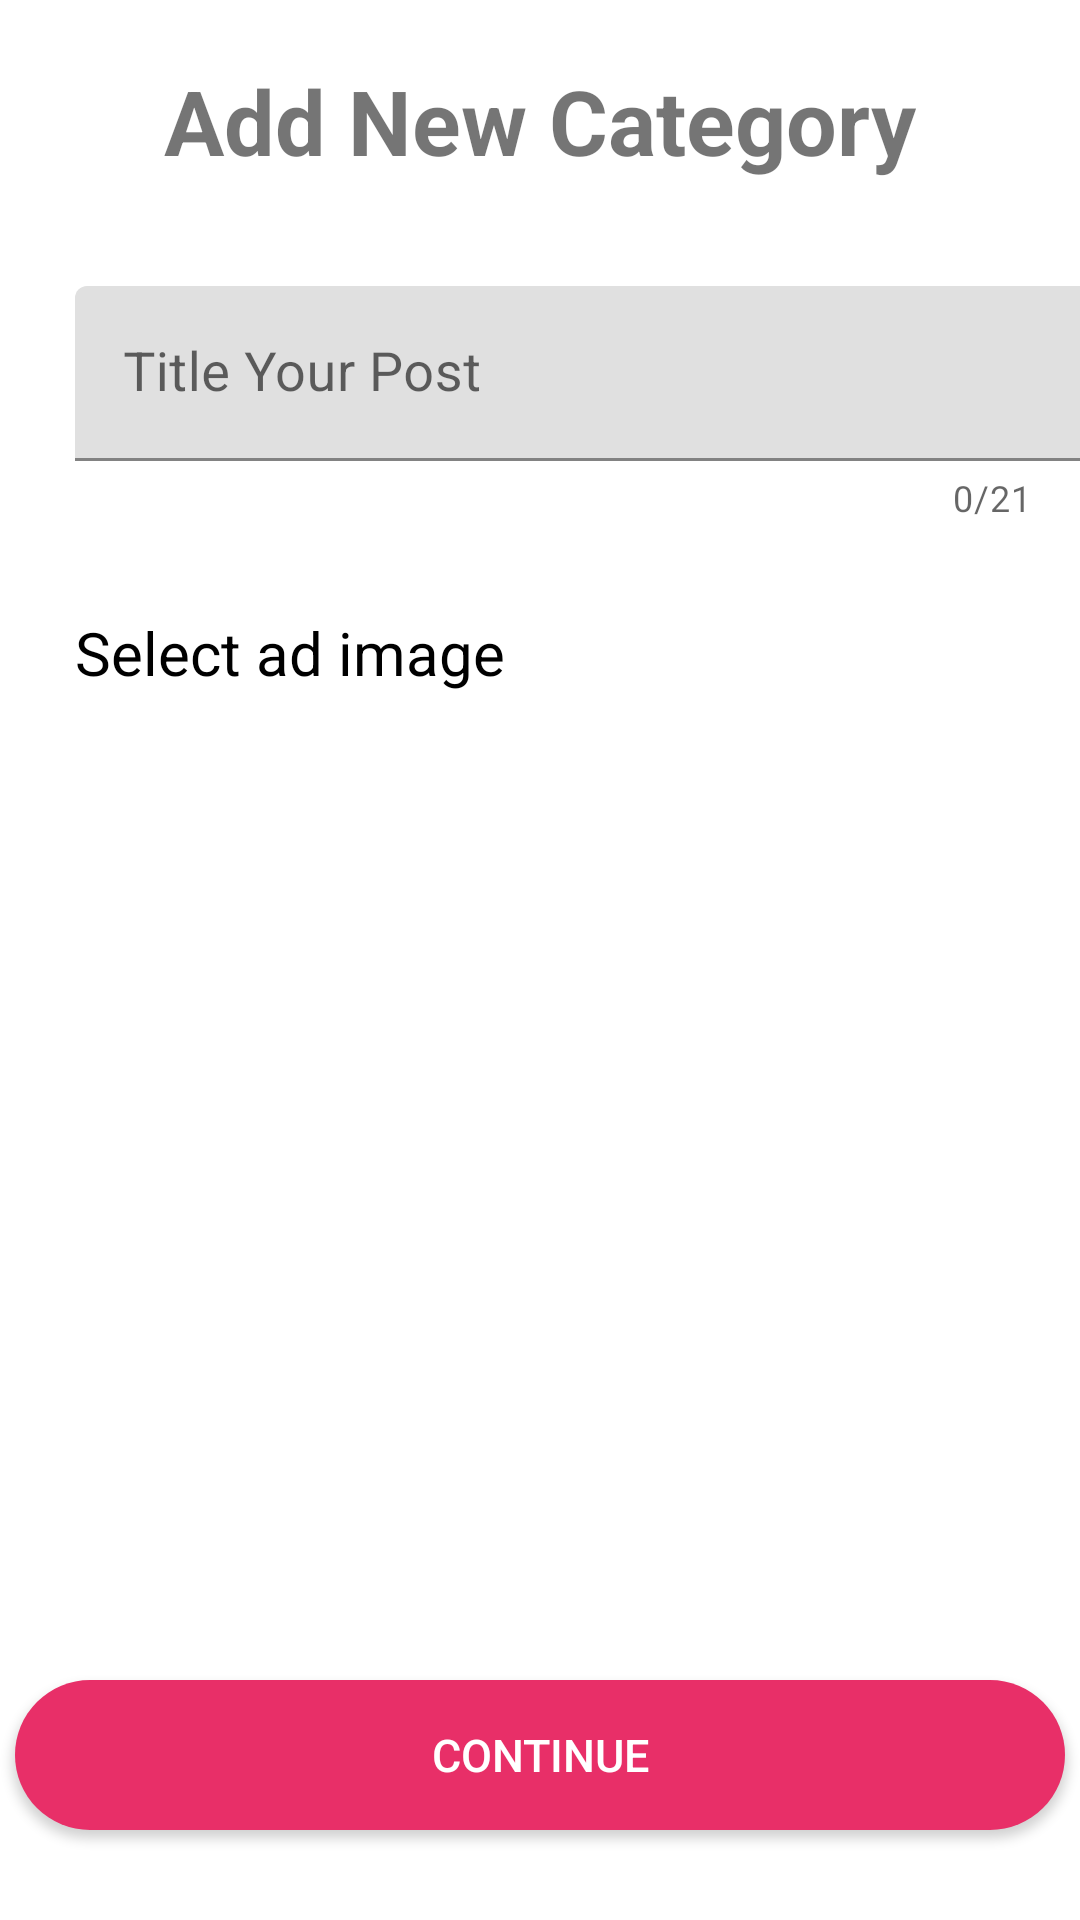

Android layout source for this screen:
<!-- AndroidManifest.xml: application theme AppTheme -->
<!-- res/layout/activity_add_category.xml -->
<?xml version="1.0" encoding="utf-8"?>

<RelativeLayout xmlns:android="http://schemas.android.com/apk/res/android"
    xmlns:app="http://schemas.android.com/apk/res-auto"
    xmlns:tools="http://schemas.android.com/tools"
    android:layout_width="match_parent"
    android:layout_height="match_parent"
    tools:context=".activities.AddCategory">

    <TextView
        android:id="@+id/titleCategory"
        android:layout_width="wrap_content"
        android:layout_height="wrap_content"
        android:layout_centerHorizontal="true"
        android:layout_marginTop="20dp"
        android:text="@string/add_new_category"
        android:textSize="30sp"
        android:textStyle="bold" />

    <com.google.android.material.textfield.TextInputLayout
        android:id="@+id/titleLayout"
        android:layout_width="360sp"
        android:layout_height="wrap_content"
        android:layout_below="@+id/titleCategory"
        android:layout_marginLeft="25dp"
        android:layout_marginTop="35dp"
        app:counterEnabled="true"
        app:counterMaxLength="21"
        app:errorEnabled="true"
        android:layout_marginStart="25dp">

        <com.google.android.material.textfield.TextInputEditText
            android:id="@+id/titleCat"
            android:layout_width="350sp"
            android:layout_height="wrap_content"
            android:layout_below="@+id/firstName"
            android:hint="Title Your Post"
            android:textSize="18sp" />
    </com.google.android.material.textfield.TextInputLayout>

    <TextView
        android:id="@+id/adImageTitle"
        android:layout_width="350sp"
        android:layout_height="wrap_content"
        android:layout_below="@+id/titleLayout"
        android:layout_marginLeft="25dp"
        android:layout_marginTop="30dp"
        android:text="Select ad image"
        android:textColor="#000"
        android:textSize="20sp" />

    <ImageView
        android:id="@+id/catImage"
        android:layout_width="190dp"
        android:layout_height="135dp"
        android:layout_below="@+id/adImageTitle"
        android:layout_centerHorizontal="true"
        android:layout_marginTop="50dp"
        android:background="@drawable/imageicon"
        android:text="Browse"
        android:textColor="#fff" />

    <Button
        android:id="@+id/addBtn"
        android:layout_width="350sp"
        android:layout_height="50dp"
        android:layout_alignParentBottom="true"
        android:layout_centerHorizontal="true"
        android:layout_marginTop="30dp"
        android:layout_marginBottom="30dp"
        android:background="@drawable/button1"
        android:text="Continue"
        android:textColor="#fff"
        android:textSize="15sp" />

</RelativeLayout>
<!-- resources referenced by this layout -->
<resources>
  <!-- drawable button1 (drawable) -->
  <shape xmlns:android="http://schemas.android.com/apk/res/android">
      android:shape="rectangle">
      
      <solid android:color="#e82f68"/>
      <corners android:radius="55dp"/>
  </shape>
  <string name="add_new_category">Add New Category</string>
  <style name="AppTheme" parent="Theme.MaterialComponents.Light.NoActionBar">
          
          <item name="colorPrimary">@color/yellow</item>
          <item name="colorPrimaryDark">@color/yellow</item>
          <item name="colorAccent">@color/yellow</item>
  
      </style>
  <color name="yellow">#FFC20D</color>
</resources>
